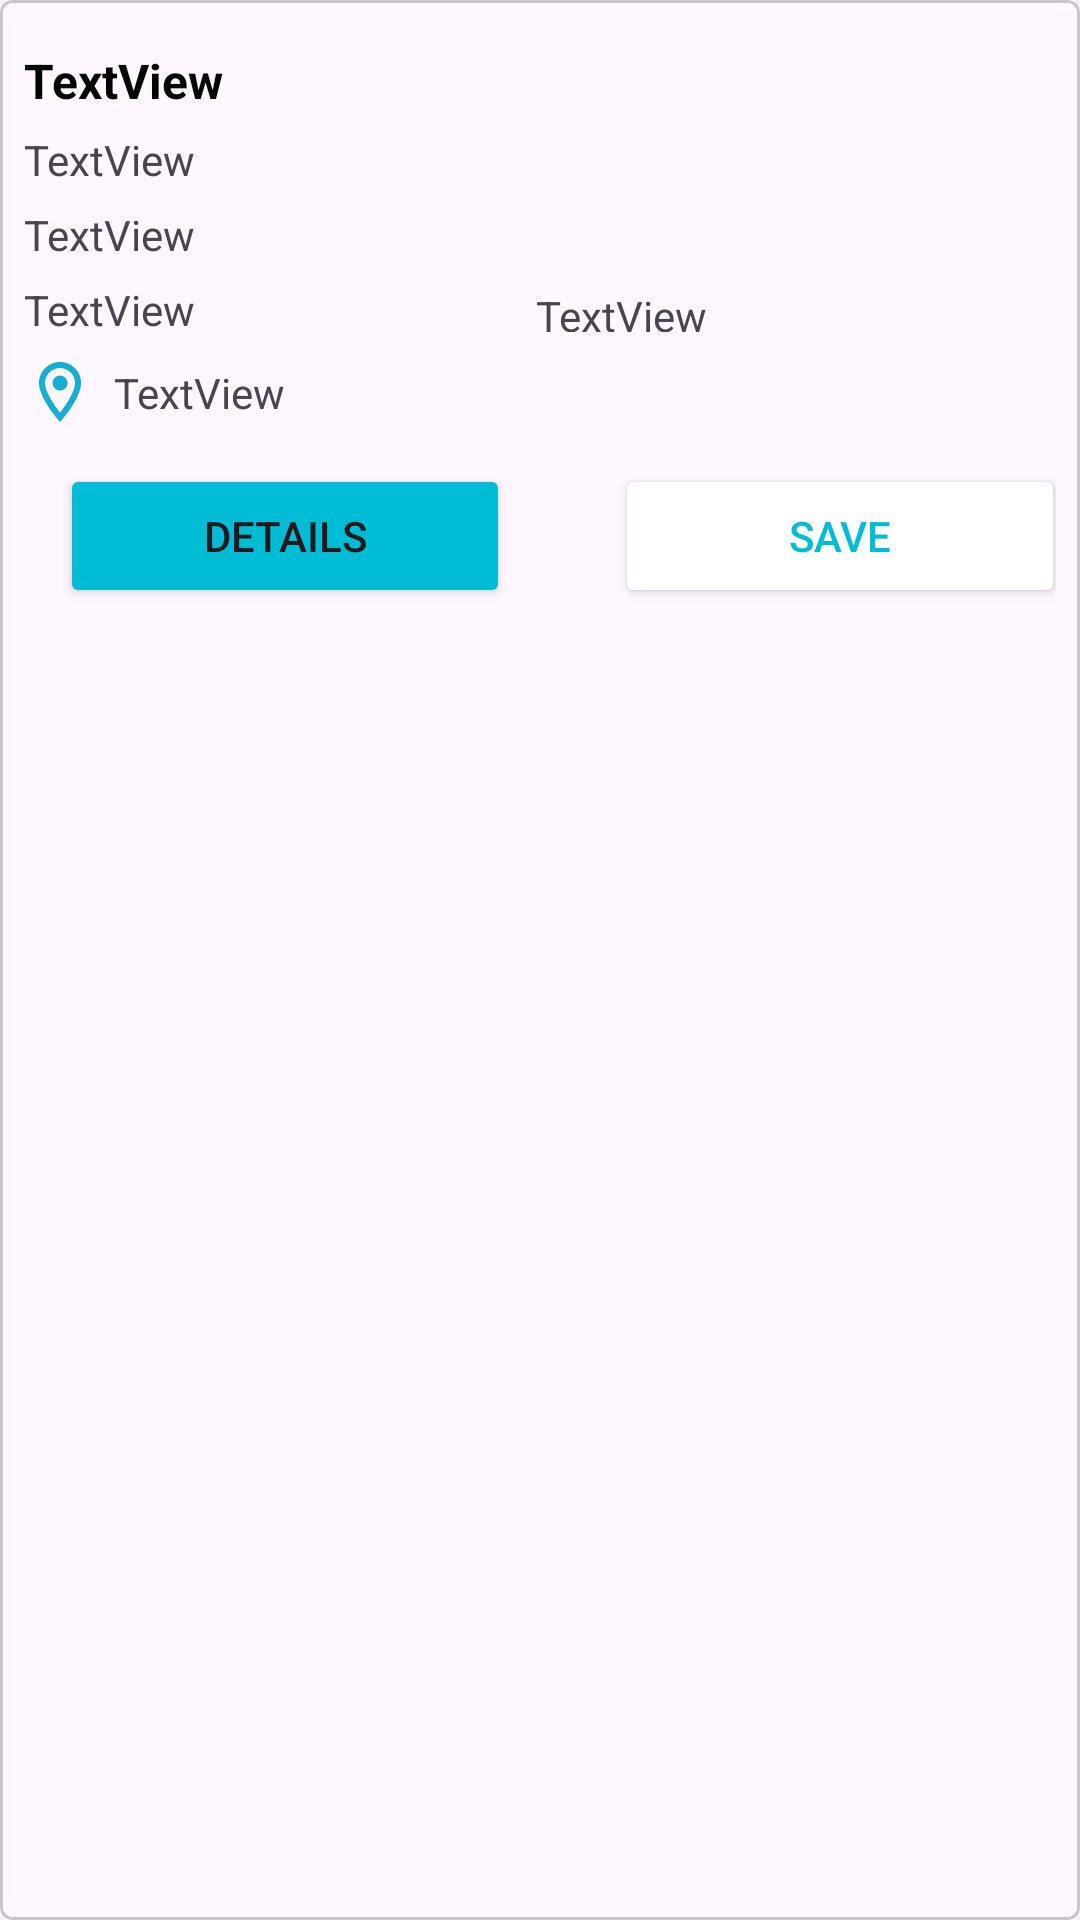

Layout XML and referenced resources for this Android screen:
<!-- AndroidManifest.xml: application theme Theme.UserGenerator -->
<!-- res/layout/random_users_item.xml -->
<?xml version="1.0" encoding="utf-8"?>
<com.google.android.material.card.MaterialCardView xmlns:android="http://schemas.android.com/apk/res/android"
    xmlns:app="http://schemas.android.com/apk/res-auto"
    xmlns:tools="http://schemas.android.com/tools"
    android:layout_width="match_parent"
    android:layout_height="match_parent"
    android:layout_margin="8dp"
    android:elevation="10dp"
    app:cardCornerRadius="4dp">


    <androidx.constraintlayout.widget.ConstraintLayout
        android:layout_width="match_parent"
        android:layout_height="match_parent"
        android:padding="8dp">

        <TextView
            android:id="@+id/name_txt"
            android:layout_width="wrap_content"
            android:layout_height="wrap_content"
            android:layout_marginTop="8dp"
            android:text="TextView"
            android:textColor="#050505"
            android:textSize="16sp"
            android:textStyle="bold"
            app:layout_constraintStart_toStartOf="parent"
            app:layout_constraintTop_toTopOf="parent" />

        <TextView
            android:id="@+id/job_txt"
            android:layout_width="wrap_content"
            android:layout_height="wrap_content"
            android:layout_marginTop="6dp"
            android:text="TextView"
            app:layout_constraintStart_toStartOf="parent"
            app:layout_constraintTop_toBottomOf="@+id/name_txt" />

        <TextView
            android:id="@+id/email_txt"
            android:layout_width="wrap_content"
            android:layout_height="wrap_content"
            android:layout_marginTop="6dp"
            android:text="TextView"
            app:layout_constraintStart_toStartOf="parent"
            app:layout_constraintTop_toBottomOf="@+id/job_txt" />

        <TextView
            android:id="@+id/income_txt"
            android:layout_width="wrap_content"
            android:layout_height="wrap_content"
            android:layout_marginTop="6dp"
            android:text="TextView"
            app:layout_constraintStart_toStartOf="parent"
            app:layout_constraintTop_toBottomOf="@+id/email_txt" />

        <TextView
            android:id="@+id/credit_score_txt"
            android:layout_width="60dp"
            android:layout_height="15dp"
            android:text="TextView"
            app:layout_constraintBottom_toBottomOf="@+id/income_txt"
            app:layout_constraintEnd_toEndOf="parent"
            app:layout_constraintStart_toEndOf="@+id/income_txt"
            app:layout_constraintTop_toTopOf="@+id/income_txt" />

        <ImageView
            android:id="@+id/imageView"
            android:layout_width="wrap_content"
            android:layout_height="wrap_content"
            android:layout_marginTop="6dp"
            android:src="@tools:sample/avatars"
            app:layout_constraintStart_toStartOf="@+id/income_txt"
            app:layout_constraintTop_toBottomOf="@+id/income_txt"
            app:srcCompat="@drawable/outline_location_on_24" />

        <TextView
            android:id="@+id/address_txt"
            android:layout_width="wrap_content"
            android:layout_height="wrap_content"
            android:layout_marginStart="6dp"
            android:text="TextView"
            app:layout_constraintBottom_toBottomOf="@+id/imageView"
            app:layout_constraintStart_toEndOf="@+id/imageView"
            app:layout_constraintTop_toTopOf="@+id/imageView" />

        <Button
            android:id="@+id/details_btn"
            android:layout_width="150dp"
            android:layout_height="wrap_content"
            android:layout_marginStart="12dp"
            android:layout_marginTop="12dp"
            android:backgroundTint="#00BCD4"
            android:text="Details"
            app:layout_constraintStart_toStartOf="@+id/imageView"
            app:layout_constraintTop_toBottomOf="@+id/imageView" />

        <Button
            android:id="@+id/save_btn"
            android:layout_width="150dp"
            android:layout_height="wrap_content"
            android:layout_marginStart="50dp"
            android:layout_marginEnd="12dp"
            android:backgroundTint="#FFFFFF"
            android:text="Save"
            android:textColor="#00BCD4"
            app:layout_constraintBottom_toBottomOf="@+id/details_btn"
            app:layout_constraintEnd_toEndOf="parent"
            app:layout_constraintStart_toEndOf="@+id/details_btn"
            app:layout_constraintTop_toTopOf="@+id/details_btn" />

    </androidx.constraintlayout.widget.ConstraintLayout>
</com.google.android.material.card.MaterialCardView>
<!-- resources referenced by this layout -->
<resources>
  <!-- drawable outline_location_on_24 (drawable) -->
  <vector android:height="24dp" android:tint="#16ADD5"
      android:viewportHeight="24" android:viewportWidth="24"
      android:width="24dp" xmlns:android="http://schemas.android.com/apk/res/android">
      <path android:fillColor="@android:color/white" android:pathData="M12,2C8.13,2 5,5.13 5,9c0,5.25 7,13 7,13s7,-7.75 7,-13c0,-3.87 -3.13,-7 -7,-7zM7,9c0,-2.76 2.24,-5 5,-5s5,2.24 5,5c0,2.88 -2.88,7.19 -5,9.88C9.92,16.21 7,11.85 7,9z"/>
      <path android:fillColor="@android:color/white" android:pathData="M12,9m-2.5,0a2.5,2.5 0,1 1,5 0a2.5,2.5 0,1 1,-5 0"/>
  </vector>
  <style name="Theme.UserGenerator" parent="Base.Theme.UserGenerator" />
  <style name="Base.Theme.UserGenerator" parent="Theme.Material3.DayNight.NoActionBar">
          
          
      </style>
</resources>
